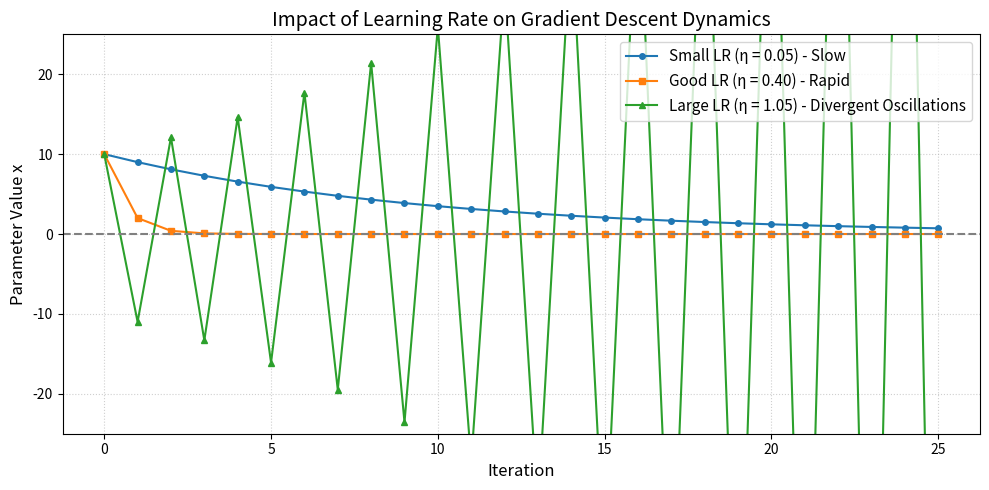
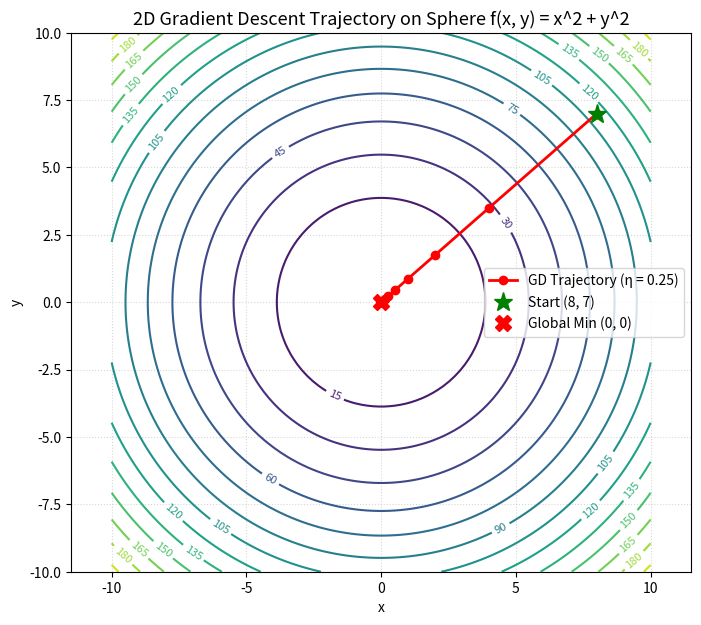

Write Python code to recreate these figures, in order.
import matplotlib.pyplot as plt
import numpy as np


# 1D Sphere function f(x) = x^2
def sphere_1d(x: float) -> float:
    return x * x


def gradient_1d(f, x: float, epsilon: float = 1e-4) -> float:
    """Compute central difference gradient approximation."""
    return (f(x + epsilon / 2.0) - f(x - epsilon / 2.0)) / epsilon


# Verification
assert np.isclose(gradient_1d(sphere_1d, 5.0), 10.0, atol=1e-3)
assert np.isclose(gradient_1d(sphere_1d, 0.0), 0.0, atol=1e-3)
assert np.isclose(gradient_1d(sphere_1d, -5.0), -10.0, atol=1e-3)
print("gradient(f, 5)  ->", gradient_1d(sphere_1d, 5.0))
print("gradient(f, 0)  ->", gradient_1d(sphere_1d, 0.0))
print("gradient(f, -5) ->", gradient_1d(sphere_1d, -5.0))

# Simulation of slide 33-35
x = 70.0
step = 1.0
trajectory_1d = [x]

for it in range(1, 76):
    dx = gradient_1d(sphere_1d, x)
    sign = np.sign(dx)
    x = x - sign * step
    trajectory_1d.append(x)
    if it in [1, 2, 3, 63, 64, 65, 68, 69, 70]:
        print(f"Step {it:2d}: x = {x:4.1f}, f'(x) = {dx:5.1f}, f(x) = {sphere_1d(x):6.1f}")

assert trajectory_1d[70] == 0.0
print(f"\nReached exact global minimum at iteration 70: x = {x:.1f}")

def sphere_2d(x: float, y: float) -> float:
    return x * x + y * y


def grad_2d(f, x: float, y: float, eps: float = 1e-4) -> tuple[float, float]:
    df_dx = (f(x + eps / 2.0, y) - f(x - eps / 2.0, y)) / eps
    df_dy = (f(x, y + eps / 2.0) - f(x, y - eps / 2.0)) / eps
    return df_dx, df_dy


# Trace from (3.0, 4.0)
curr_x, curr_y = 3.0, 4.0
print(f"Step 0: x = {curr_x:.1f}, y = {curr_y:.1f}")

for step_num in range(1, 5):
    gx, gy = grad_2d(sphere_2d, curr_x, curr_y)
    curr_x -= np.sign(gx)
    curr_y -= np.sign(gy)
    print(f"Step {step_num}: x = {curr_x:.1f}, y = {curr_y:.1f}, grad = ({gx:.1f}, {gy:.1f})")

assert curr_x == 0.0 and curr_y == 0.0
print("2D discrete optimization successfully reached origin (0, 0) in 4 steps.")

def run_gradient_descent_1d(x_init: float, lr: float, steps: int = 25) -> list[float]:
    x = x_init
    traj = [x]
    for _ in range(steps):
        grad = 2.0 * x  # exact analytical gradient of x^2
        x = x - lr * grad
        traj.append(x)
    return traj


x_start = 10.0
traj_small = run_gradient_descent_1d(x_start, lr=0.05)
traj_good = run_gradient_descent_1d(x_start, lr=0.40)
traj_large = run_gradient_descent_1d(x_start, lr=1.05)

plt.figure(figsize=(10, 5))
plt.plot(traj_small, label="Small LR (η = 0.05) - Slow", marker="o", markersize=4)
plt.plot(traj_good, label="Good LR (η = 0.40) - Rapid", marker="s", markersize=4)
plt.plot(traj_large, label="Large LR (η = 1.05) - Divergent Oscillations", marker="^", markersize=4)

plt.axhline(0, color="gray", linestyle="--")
plt.xlabel("Iteration", fontsize=12)
plt.ylabel("Parameter Value x", fontsize=12)
plt.ylim(-25, 25)
plt.title("Impact of Learning Rate on Gradient Descent Dynamics", fontsize=14)
plt.grid(True, linestyle=":", alpha=0.6)
plt.legend(fontsize=11)
plt.tight_layout()
plt.show()

def run_gradient_descent_2d(init_pt: tuple[float, float], lr: float, steps: int = 20):
    x, y = init_pt
    traj = [(x, y)]
    for _ in range(steps):
        gx, gy = 2.0 * x, 2.0 * y
        x -= lr * gx
        y -= lr * gy
        traj.append((x, y))
    return np.array(traj)


traj_2d = run_gradient_descent_2d((8.0, 7.0), lr=0.25, steps=15)

# Contour plot
x_grid = np.linspace(-10, 10, 100)
y_grid = np.linspace(-10, 10, 100)
X, Y = np.meshgrid(x_grid, y_grid)
Z = X**2 + Y**2

plt.figure(figsize=(8, 7))
cp = plt.contour(X, Y, Z, levels=15, cmap="viridis")
plt.clabel(cp, inline=True, fontsize=8)

plt.plot(traj_2d[:, 0], traj_2d[:, 1], "r-o", linewidth=2, label="GD Trajectory (η = 0.25)")
plt.plot(traj_2d[0, 0], traj_2d[0, 1], "g*", markersize=14, label="Start (8, 7)")
plt.plot(0, 0, "rX", markersize=12, label="Global Min (0, 0)")

plt.title("2D Gradient Descent Trajectory on Sphere f(x, y) = x^2 + y^2", fontsize=13)
plt.xlabel("x")
plt.ylabel("y")
plt.legend()
plt.grid(True, linestyle=":", alpha=0.5)
plt.axis("equal")
plt.show()
